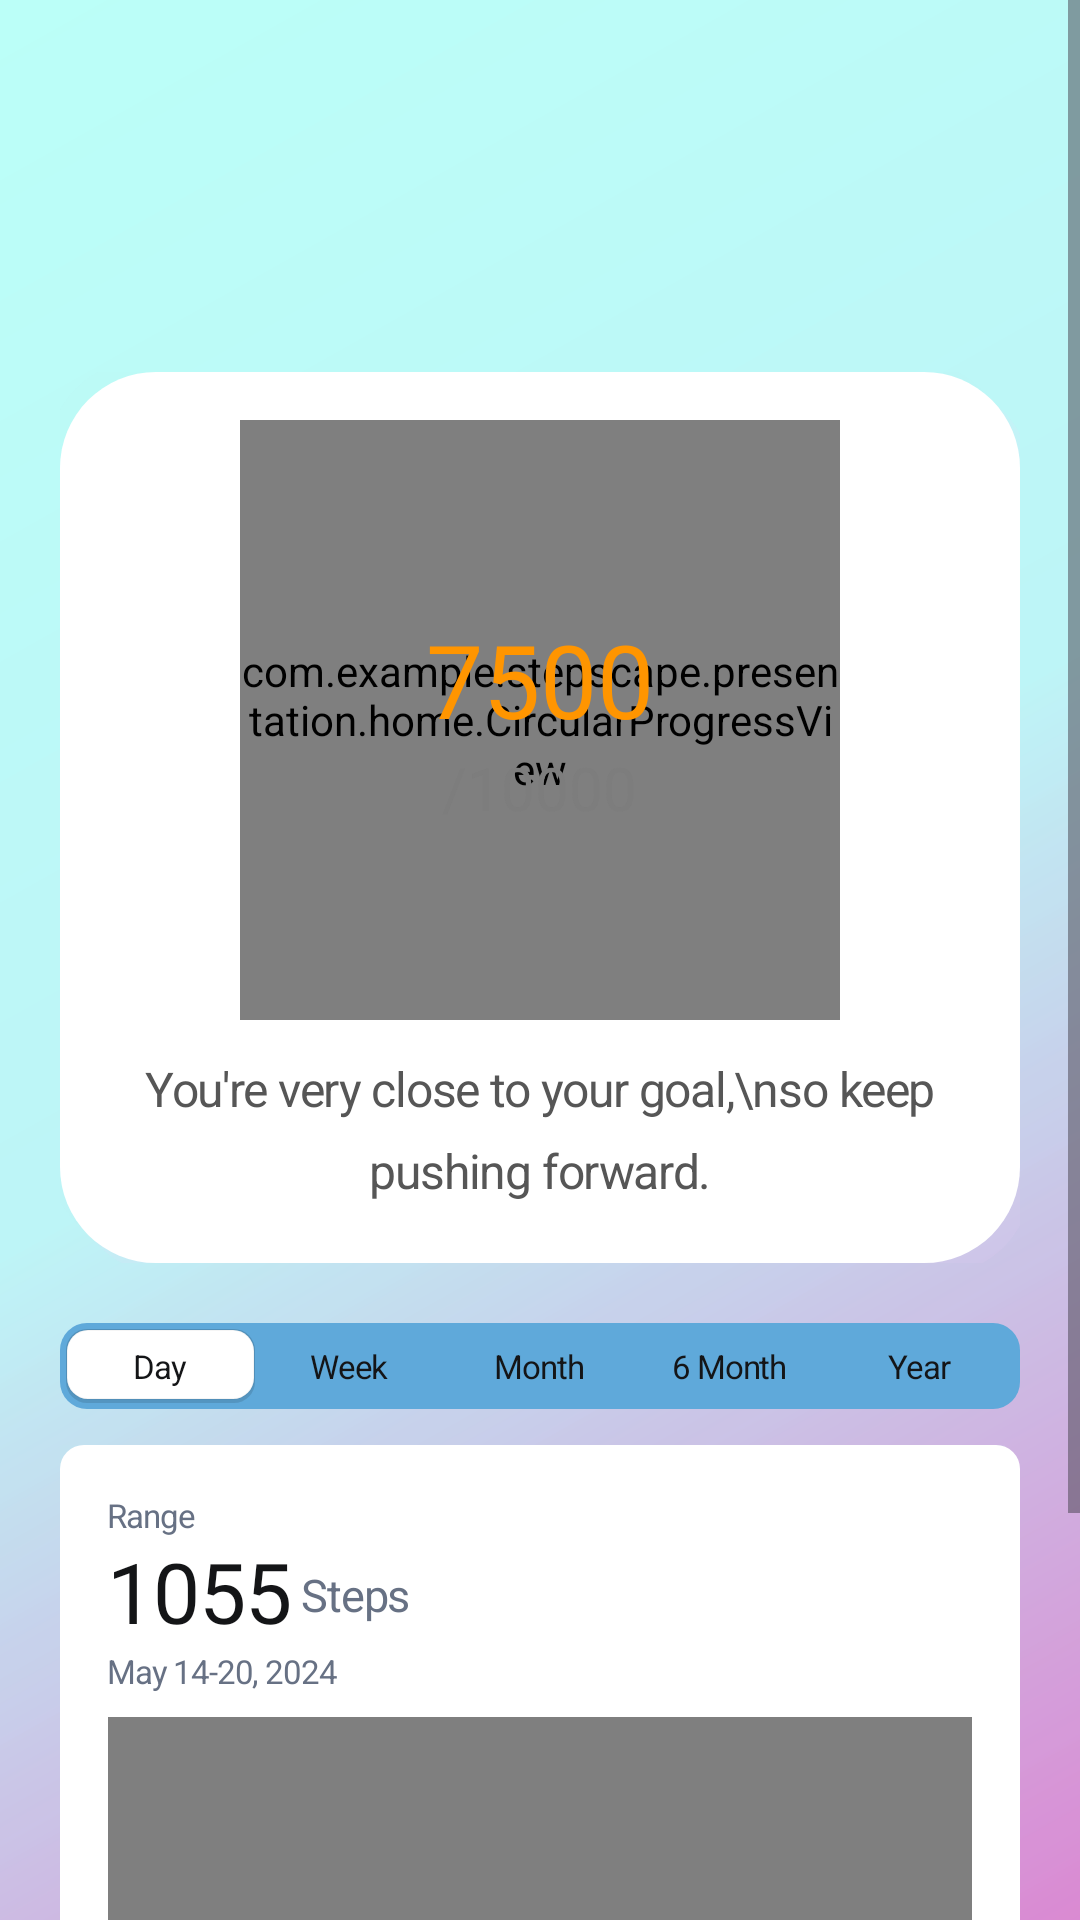

The Android layout XML behind this screen, and the referenced resources:
<!-- AndroidManifest.xml: application theme Theme.StepScape -->
<!-- res/layout/fragment_home.xml -->
<?xml version="1.0" encoding="utf-8"?>
<ScrollView xmlns:android="http://schemas.android.com/apk/res/android"
    xmlns:app="http://schemas.android.com/apk/res-auto"
    xmlns:tools="http://schemas.android.com/tools"
    android:layout_width="match_parent"
    android:layout_height="match_parent"
    android:fillViewport="true"
    android:fitsSystemWindows="true"
    android:clipToPadding="false"
    android:background="@drawable/gradient_background">

    <LinearLayout
        android:layout_width="match_parent"
        android:layout_height="wrap_content"
        android:orientation="vertical"
        android:paddingBottom="24dp"
        android:clipToPadding="false">

        <RelativeLayout
            android:layout_width="match_parent"
            android:layout_height="wrap_content"
            android:paddingHorizontal="24dp"
            android:paddingTop="64dp"
            android:paddingBottom="12dp">

            <TextView
                android:id="@+id/tvTitle"
                android:layout_width="wrap_content"
                android:layout_height="wrap_content"
                android:text="Home"
                android:textSize="22sp"
                android:textColor="@color/black"
                android:textStyle="bold"
                android:fontFamily="sans-serif-medium"
                android:layout_alignParentStart="true"
                android:layout_centerVertical="true" />

            <TextView
                android:id="@+id/btnLogs"
                android:layout_width="80dp"
                android:layout_height="32dp"
                android:text="Logs"
                android:textSize="16sp"
                android:textColor="@color/black"
                android:gravity="center"
                android:background="@drawable/button_logs"
                android:layout_alignParentEnd="true"
                android:layout_centerVertical="true" />

        </RelativeLayout>

        <LinearLayout
            android:layout_width="match_parent"
            android:layout_height="wrap_content"
            android:orientation="vertical"
            android:layout_marginHorizontal="20dp"
            android:layout_marginTop="16dp"
            android:background="@drawable/progress_card_background"
            android:paddingTop="16dp"
            android:paddingBottom="20dp">

            <FrameLayout
                android:layout_width="200dp"
                android:layout_height="200dp"
                android:layout_gravity="center">

                <View
                    android:layout_width="match_parent"
                    android:layout_height="match_parent"
                    android:background="@drawable/circular_progress_background" />

                <com.example.stepscape.presentation.home.CircularProgressView
                    android:id="@+id/circularProgress"
                    android:layout_width="match_parent"
                    android:layout_height="match_parent" />

                <LinearLayout
                    android:layout_width="wrap_content"
                    android:layout_height="wrap_content"
                    android:orientation="vertical"
                    android:gravity="center"
                    android:layout_gravity="center">

                    <TextView
                        android:id="@+id/tvStepCount"
                        android:layout_width="wrap_content"
                        android:layout_height="wrap_content"
                        android:text="7500"
                        android:textSize="34sp"
                        android:textColor="@color/progress_orange"
                        android:fontFamily="sans-serif"
                        tools:text="7500" />

                    <TextView
                        android:id="@+id/tvGoal"
                        android:layout_width="wrap_content"
                        android:layout_height="wrap_content"
                        android:text="/10000"
                        android:textSize="20sp"
                        android:textColor="@color/text_gray"
                        android:fontFamily="sans-serif"
                        tools:text="/10000" />

                </LinearLayout>

            </FrameLayout>

            <TextView
                android:id="@+id/tvMotivation"
                android:layout_width="match_parent"
                android:layout_height="wrap_content"
                android:layout_gravity="center"
                android:layout_marginTop="12dp"
                android:layout_marginHorizontal="24dp"
                android:text="You're very close to your goal,\nso keep pushing forward."
                android:textSize="16sp"
                android:textColor="@color/text_motivation"
                android:gravity="center"
                android:lineSpacingMultiplier="1.4"
                android:letterSpacing="-0.025" />

        </LinearLayout>

        <LinearLayout
            android:id="@+id/periodSelector"
            android:layout_width="match_parent"
            android:layout_height="wrap_content"
            android:orientation="horizontal"
            android:background="@drawable/tab_background"
            android:padding="2dp"
            android:layout_marginHorizontal="20dp"
            android:layout_marginTop="20dp">

            <TextView
                android:id="@+id/tabDay"
                android:layout_width="0dp"
                android:layout_height="wrap_content"
                android:layout_weight="1"
                android:text="Day"
                android:textSize="11sp"
                android:textColor="@color/text_primary"
                android:gravity="center"
                android:paddingVertical="5dp"
                android:paddingHorizontal="10dp"
                android:background="@drawable/tab_selected"
                android:letterSpacing="-0.036" />

            <TextView
                android:id="@+id/tabWeek"
                android:layout_width="0dp"
                android:layout_height="wrap_content"
                android:layout_weight="1"
                android:text="Week"
                android:textSize="11sp"
                android:textColor="@color/text_primary"
                android:gravity="center"
                android:paddingVertical="5dp"
                android:paddingHorizontal="10dp"
                android:letterSpacing="-0.036" />

            <TextView
                android:id="@+id/tabMonth"
                android:layout_width="0dp"
                android:layout_height="wrap_content"
                android:layout_weight="1"
                android:text="Month"
                android:textSize="11sp"
                android:textColor="@color/text_primary"
                android:gravity="center"
                android:paddingVertical="5dp"
                android:paddingHorizontal="10dp"
                android:letterSpacing="-0.036" />

            <TextView
                android:id="@+id/tab6Month"
                android:layout_width="0dp"
                android:layout_height="wrap_content"
                android:layout_weight="1"
                android:text="6 Month"
                android:textSize="11sp"
                android:textColor="@color/text_primary"
                android:gravity="center"
                android:paddingVertical="5dp"
                android:paddingHorizontal="10dp"
                android:letterSpacing="-0.036" />

            <TextView
                android:id="@+id/tabYear"
                android:layout_width="0dp"
                android:layout_height="wrap_content"
                android:layout_weight="1"
                android:text="Year"
                android:textSize="11sp"
                android:textColor="@color/text_primary"
                android:gravity="center"
                android:paddingVertical="5dp"
                android:paddingHorizontal="10dp"
                android:letterSpacing="-0.036" />

        </LinearLayout>

        <LinearLayout
            android:layout_width="match_parent"
            android:layout_height="wrap_content"
            android:orientation="vertical"
            android:background="@drawable/chart_card_background"
            android:layout_marginHorizontal="20dp"
            android:layout_marginTop="12dp"
            android:padding="16dp">

            <TextView
                android:id="@+id/tvRangeLabel"
                android:layout_width="wrap_content"
                android:layout_height="wrap_content"
                android:text="Range"
                android:textSize="11sp"
                android:textColor="@color/text_secondary"
                android:letterSpacing="-0.036" />

            <LinearLayout
                android:layout_width="wrap_content"
                android:layout_height="wrap_content"
                android:orientation="horizontal"
                android:gravity="bottom">

                <TextView
                    android:id="@+id/tvRangeSteps"
                    android:layout_width="wrap_content"
                    android:layout_height="wrap_content"
                    android:text="1055"
                    android:textSize="28sp"
                    android:textColor="@color/text_primary"
                    android:fontFamily="sans-serif"
                    android:letterSpacing="-0.014"
                    tools:text="1055" />

                <TextView
                    android:layout_width="wrap_content"
                    android:layout_height="wrap_content"
                    android:text=" Steps"
                    android:textSize="15sp"
                    android:textColor="@color/text_secondary"
                    android:layout_marginBottom="4dp"
                    android:letterSpacing="-0.027" />

            </LinearLayout>

            <TextView
                android:id="@+id/tvDateRange"
                android:layout_width="wrap_content"
                android:layout_height="wrap_content"
                android:text="May 14-20, 2024"
                android:textSize="11sp"
                android:textColor="@color/text_secondary"
                android:letterSpacing="-0.036"
                tools:text="May 14-20, 2024" />

            <com.github.mikephil.charting.charts.LineChart
                android:id="@+id/lineChart"
                android:layout_width="match_parent"
                android:layout_height="200dp"
                android:layout_marginTop="8dp" />

        </LinearLayout>

    </LinearLayout>

</ScrollView>
<!-- resources referenced by this layout -->
<resources>
  <color name="black">#FF000000</color>
  <color name="progress_orange">#FF9500</color>
  <color name="text_gray">#7D7D7D</color>
  <color name="text_motivation">#565656</color>
  <color name="text_primary">#141517</color>
  <color name="text_secondary">#677184</color>
  <!-- drawable gradient_background (drawable) -->
  <?xml version="1.0" encoding="utf-8"?>
  <layer-list xmlns:android="http://schemas.android.com/apk/res/android">
      <item>
          <shape android:shape="rectangle">
              <gradient
                  android:startColor="#D796D2"
                  android:centerColor="#BBFFF8"
                  android:endColor="#BBFFF8"
                  android:angle="135"
                  android:type="linear" />
          </shape>
      </item>
      <item>
          <shape android:shape="rectangle">
              <gradient
                  android:startColor="#00FF00E1"
                  android:endColor="#15FF00E1"
                  android:angle="315"
                  android:type="linear" />
          </shape>
      </item>
  </layer-list>
  <!-- drawable progress_card_background (drawable) -->
  <?xml version="1.0" encoding="utf-8"?>
  <layer-list xmlns:android="http://schemas.android.com/apk/res/android">
      <item
          android:left="-4dp"
          android:top="-4dp"
          android:right="4dp"
          android:bottom="4dp">
          <shape android:shape="rectangle">
              <solid android:color="#1ABCE9E6" />
              <corners android:radius="32dp" />
          </shape>
      </item>
      
      <item
          android:left="4dp"
          android:top="4dp"
          android:right="-4dp"
          android:bottom="-4dp">
          <shape android:shape="rectangle">
              <solid android:color="#1AEFCAEE" />
              <corners android:radius="32dp" />
          </shape>
      </item>
      
      <item>
          <shape android:shape="rectangle">
              <solid android:color="@color/white" />
              <corners android:radius="32dp" />
          </shape>
      </item>
  </layer-list>
  <!-- drawable tab_background (drawable) -->
  <?xml version="1.0" encoding="utf-8"?>
  <shape xmlns:android="http://schemas.android.com/apk/res/android"
      android:shape="rectangle">
      <solid android:color="@color/tab_background" />
      <corners android:radius="9dp" />
  </shape>
  <!-- drawable tab_selected (drawable) -->
  <?xml version="1.0" encoding="utf-8"?>
  <layer-list xmlns:android="http://schemas.android.com/apk/res/android">
      <item>
          <shape android:shape="rectangle">
              <solid android:color="#1E000000" />
              <corners android:radius="7dp" />
          </shape>
      </item>
      <item
          android:bottom="1dp">
          <shape android:shape="rectangle">
              <solid android:color="@color/white" />
              <corners android:radius="7dp" />
              <stroke
                  android:width="0.5dp"
                  android:color="@color/tab_stroke" />
          </shape>
      </item>
  </layer-list>
  <style name="Theme.StepScape" parent="Base.Theme.StepScape" />
  <color name="white">#FFFFFFFF</color>
  <color name="tab_background">#5FA9DA</color>
  <color name="tab_stroke">#0A000000</color>
  <style name="Base.Theme.StepScape" parent="Theme.Material3.DayNight.NoActionBar">
          
          
      </style>
</resources>
